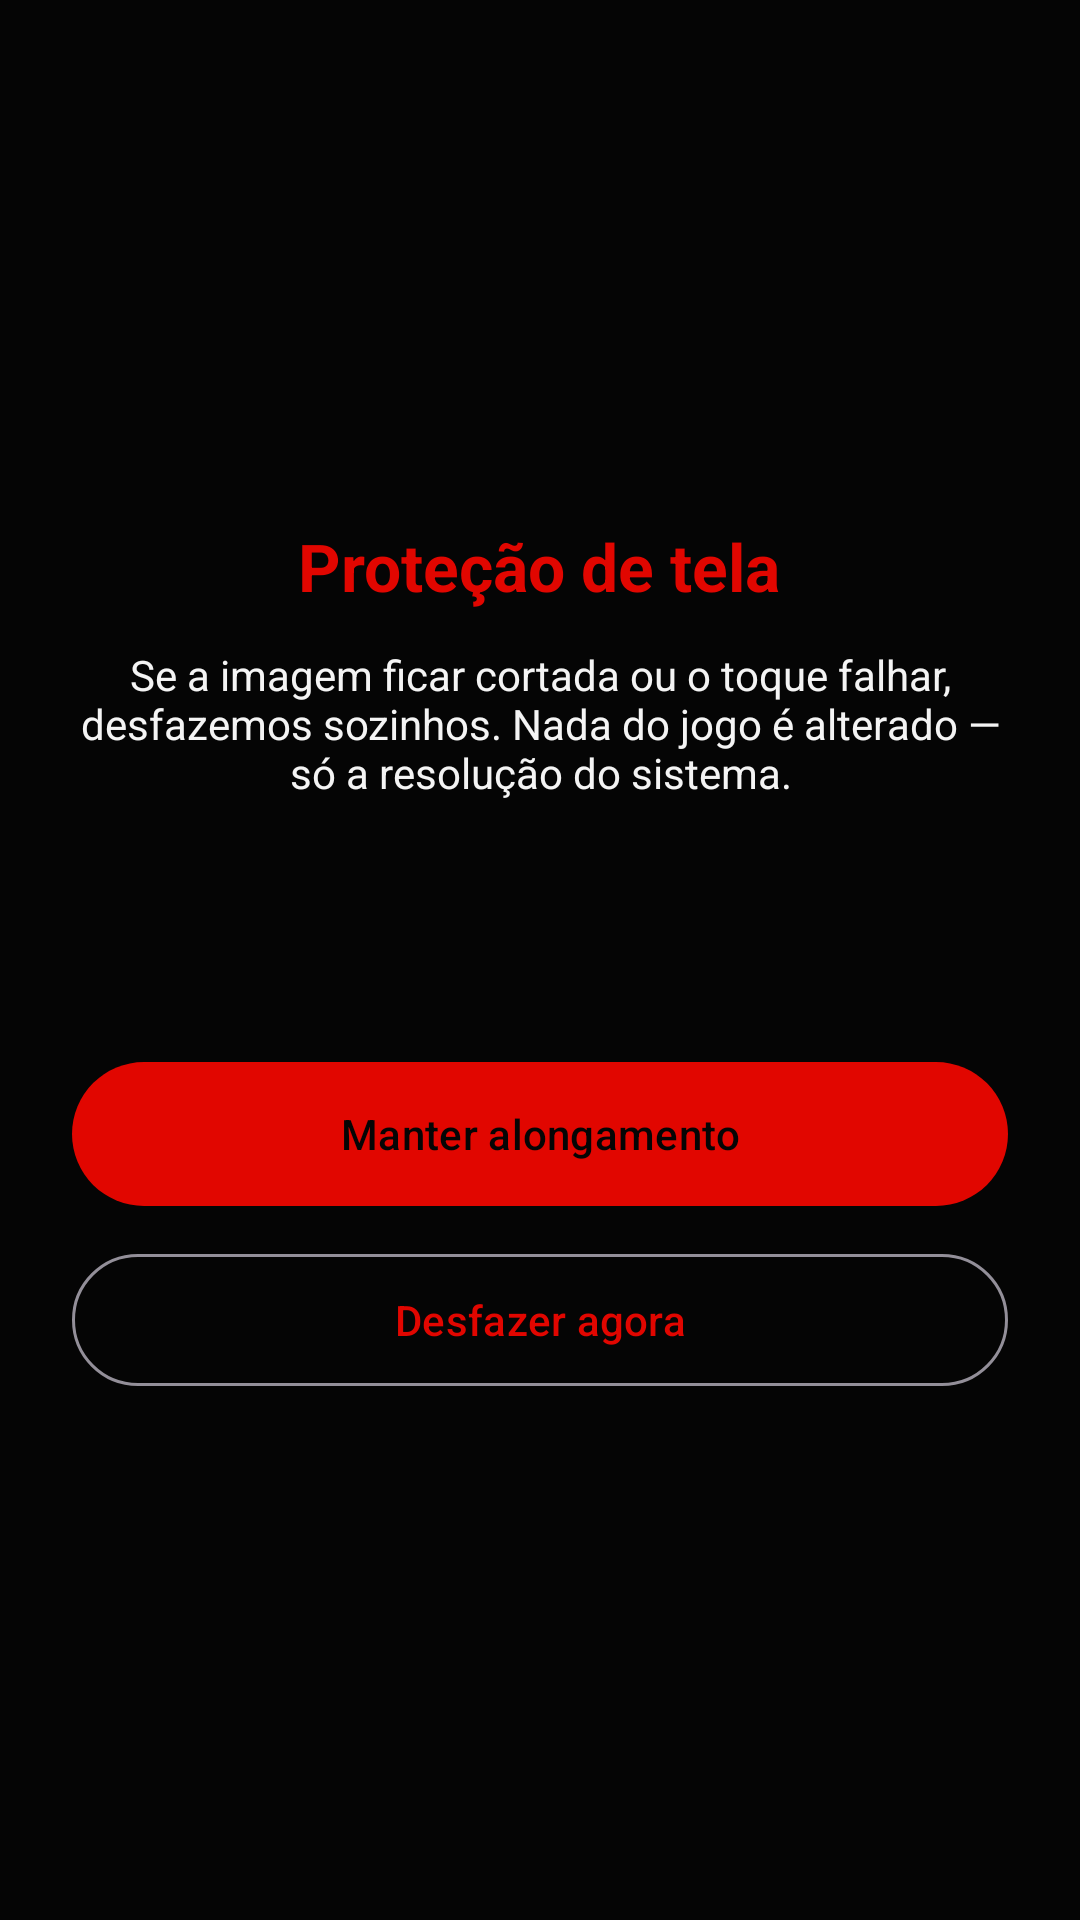

This screen was rendered from an Android layout file. Write that file and the resources it references.
<!-- AndroidManifest.xml: application theme Theme.Alongamento -->
<!-- res/layout/activity_safety.xml -->
<?xml version="1.0" encoding="utf-8"?>
<LinearLayout xmlns:android="http://schemas.android.com/apk/res/android"
    android:layout_width="match_parent"
    android:layout_height="match_parent"
    android:background="@color/bg"
    android:gravity="center"
    android:orientation="vertical"
    android:padding="24dp">

    <TextView
        android:layout_width="wrap_content"
        android:layout_height="wrap_content"
        android:text="@string/safety_title"
        android:textColor="@color/neon"
        android:textSize="22sp"
        android:textStyle="bold" />

    <TextView
        android:layout_width="match_parent"
        android:layout_height="wrap_content"
        android:layout_marginTop="12dp"
        android:gravity="center"
        android:text="@string/safety_body"
        android:textColor="@color/text" />

    <TextView
        android:id="@+id/txtCountdown"
        android:layout_width="wrap_content"
        android:layout_height="wrap_content"
        android:layout_marginTop="28dp"
        android:textColor="@color/cyan"
        android:textSize="20sp"
        android:textStyle="bold" />

    <com.google.android.material.button.MaterialButton
        android:id="@+id/btnKeep"
        android:layout_width="match_parent"
        android:layout_height="56dp"
        android:layout_marginTop="28dp"
        android:text="@string/safety_keep" />

    <com.google.android.material.button.MaterialButton
        android:id="@+id/btnUndo"
        style="@style/Widget.Material3.Button.OutlinedButton"
        android:layout_width="match_parent"
        android:layout_height="52dp"
        android:layout_marginTop="8dp"
        android:text="@string/safety_undo" />
</LinearLayout>
<!-- resources referenced by this layout -->
<resources>
  <color name="bg">#050505</color>
  <color name="cyan">#FF4D4D</color>
  <color name="neon">#E10600</color>
  <color name="text">#F4F4F4</color>
  <string name="safety_body">Se a imagem ficar cortada ou o toque falhar, desfazemos sozinhos. Nada do jogo é alterado — só a resolução do sistema.</string>
  <string name="safety_keep">Manter alongamento</string>
  <string name="safety_title">Proteção de tela</string>
  <string name="safety_undo">Desfazer agora</string>
  <style name="Theme.Alongamento" parent="Theme.Material3.Dark.NoActionBar">
          <item name="colorPrimary">@color/neon</item>
          <item name="colorOnPrimary">@color/bg</item>
          <item name="colorSecondary">@color/cyan</item>
          <item name="colorOnSecondary">@color/bg</item>
          <item name="android:statusBarColor">@color/bg</item>
          <item name="android:navigationBarColor">@color/bg</item>
          <item name="android:windowBackground">@color/bg</item>
          <item name="android:textColor">@color/text</item>
          <item name="colorSurface">@color/card</item>
          <item name="colorOnSurface">@color/text</item>
      </style>
  <color name="card">#141414</color>
</resources>
